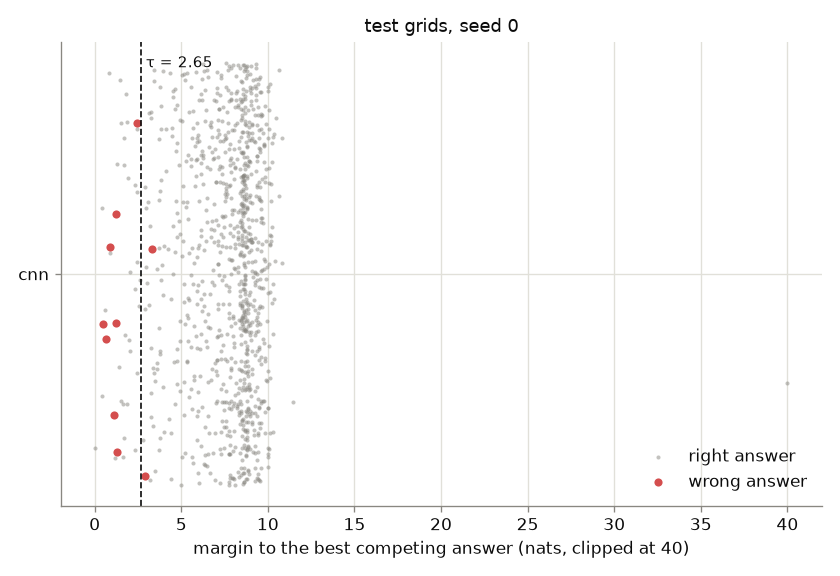

The file beside this chart, header and first rows:
model, tau, grids, right, wrong, timeout, flagged, wrong_caught, right_flagged, right_kept, wrong_undetected, next_wrong_caught, next_right_flagged, wrong_rival_is_truth, margin_lower_bounds
cnn, 2.65, 1000, 990, 10, 0, 0, 8, 34, 956, 2, 8, 74, 10, 556
